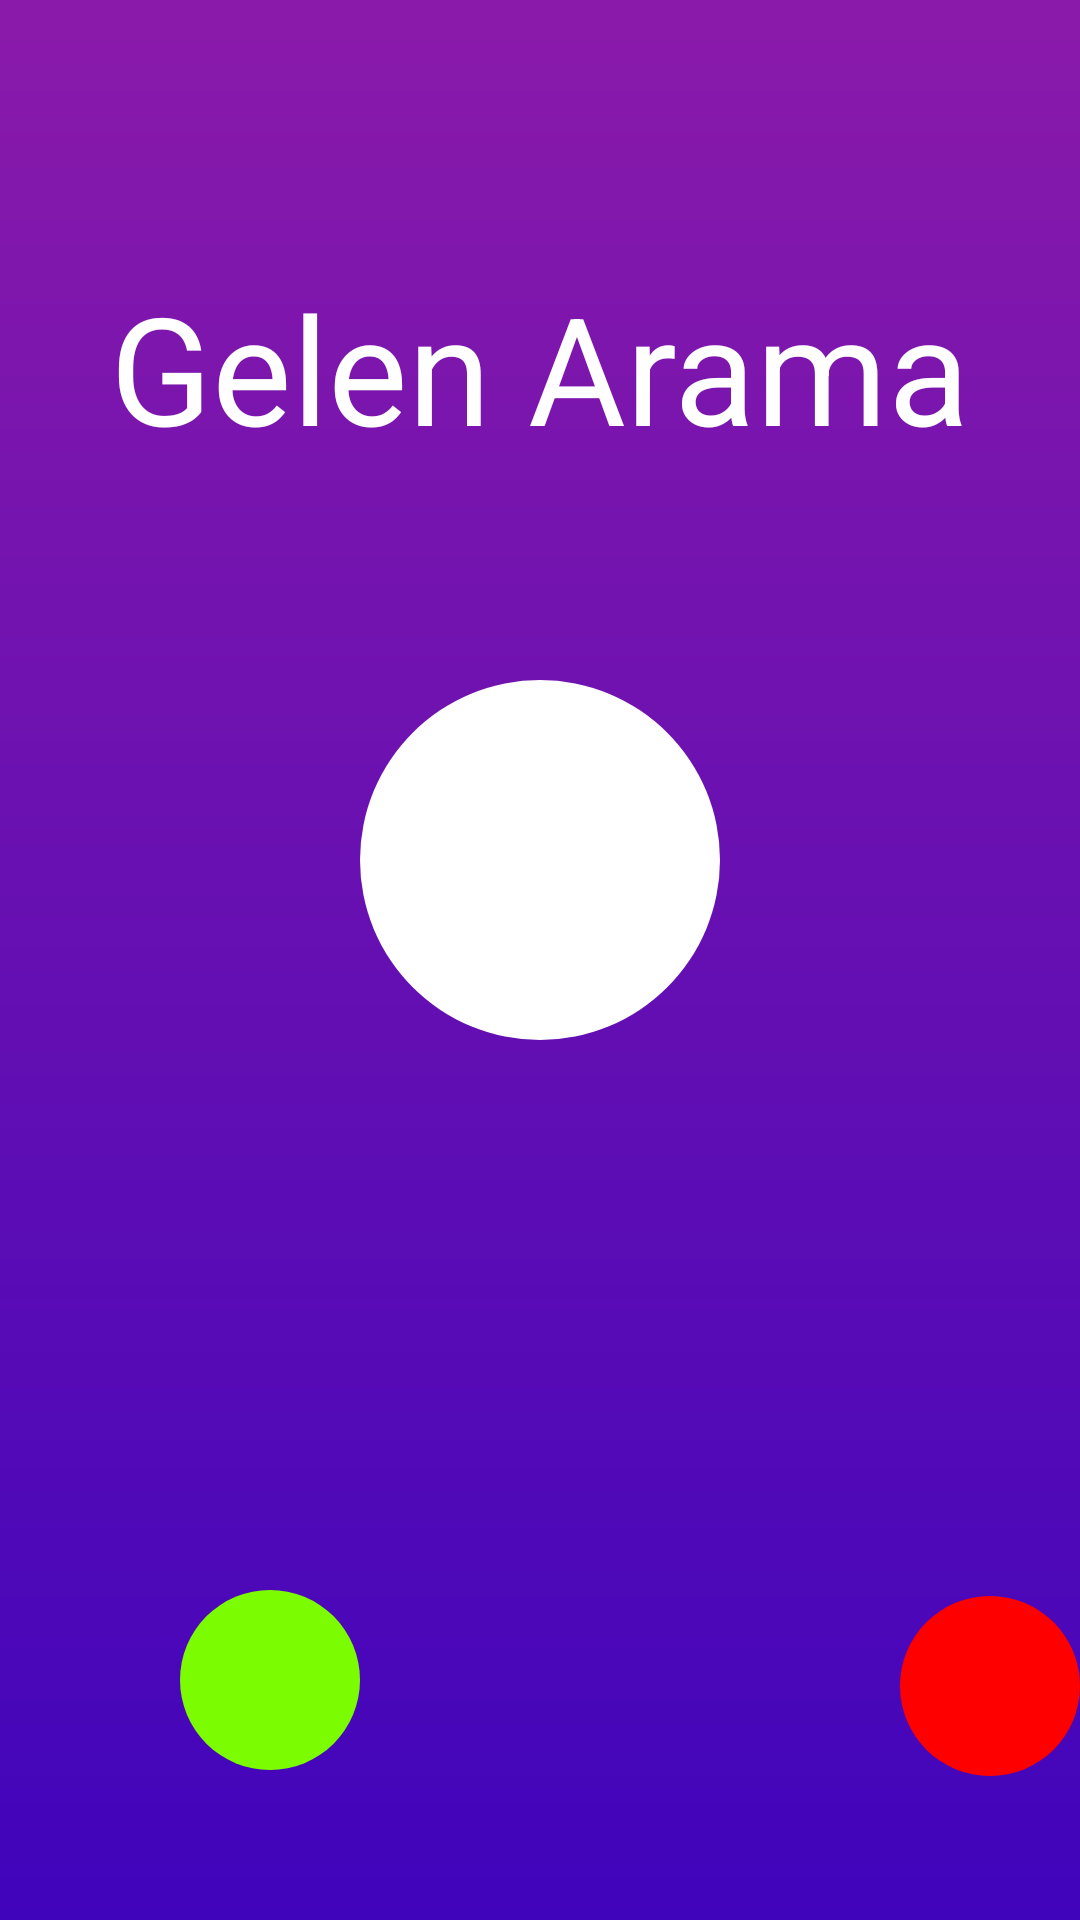

The Android layout XML behind this screen, and the referenced resources:
<!-- AndroidManifest.xml: application theme Theme.Design.NoActionBar -->
<!-- res/layout/activity_incoming_calls.xml -->
<?xml version="1.0" encoding="utf-8"?>
<androidx.constraintlayout.widget.ConstraintLayout xmlns:android="http://schemas.android.com/apk/res/android"
    xmlns:app="http://schemas.android.com/apk/res-auto"
    xmlns:tools="http://schemas.android.com/tools"
    android:layout_width="match_parent"
    android:layout_height="match_parent"
    android:background="@drawable/background_meeting_invitation"
    tools:context=".activities.IncomingCallsActivity">

    <ImageView
        android:id="@+id/imageMeetingType"
        android:layout_width="35dp"
        android:layout_height="35dp"
        android:layout_marginTop="50dp"
        android:contentDescription="@string/app_name"
        app:layout_constraintEnd_toEndOf="parent"
        app:layout_constraintStart_toStartOf="parent"
        app:layout_constraintTop_toTopOf="parent"

        app:tint="@color/black" />

    <TextView
        android:id="@+id/textIncomingCalls"
        android:layout_width="match_parent"
        android:layout_height="wrap_content"
        android:layout_marginTop="4dp"
        android:gravity="center"
        android:text="Gelen Arama"
        android:includeFontPadding="true"
        android:textSize="50dp"
        android:textColor="#FFFFFF"
        app:layout_constraintTop_toBottomOf="@id/imageMeetingType"/>

    <LinearLayout
        android:layout_width="match_parent"
        android:layout_height="wrap_content"
        android:gravity="center"
        android:orientation="vertical"
        app:layout_constraintBottom_toBottomOf="parent"
        app:layout_constraintTop_toTopOf="parent">

        <TextView
            android:id="@+id/textFirstChar"
            android:layout_width="120dp"
            android:layout_height="120dp"
            android:background="@drawable/background_invitation_user_icon"
            android:gravity="center"
            android:textAllCaps="true"
            android:textColor="@color/black"
            android:textSize="30sp">

        </TextView>
        <TextView
            android:id="@+id/textUserName"
            android:layout_width="match_parent"
            android:layout_height="wrap_content"
            android:layout_marginTop="0dp"
            android:gravity="center"
            android:textColor="#FFFFFF"
            android:textSize="50sp">

        </TextView>

    </LinearLayout>

    <ImageView
        android:id="@+id/imageAcceptInvitation"
        android:layout_width="60dp"
        android:layout_height="60dp"
        android:layout_marginStart="60dp"
        android:layout_marginBottom="50dp"
        android:background="@drawable/background_accept"
        android:contentDescription="@string/app_name"
        android:src="@drawable/ic_accept"
        app:layout_constraintBottom_toBottomOf="parent"
        app:layout_constraintStart_toStartOf="parent"
        android:layout_marginLeft="60dp"
        app:tint="#FFFFFF"
        android:padding="8dp"/>

    <ImageView
        android:id="@+id/imageDeclineInvitation"
        android:layout_width="60dp"
        android:layout_height="60dp"
        android:layout_marginStart="300dp"
        android:layout_marginLeft="300dp"
        android:layout_marginBottom="48dp"
        android:background="@drawable/background_decline"
        android:contentDescription="@string/app_name"
        android:padding="8dp"
        app:tint="#FFFFFF"
        android:src="@drawable/ic_decline"
        app:layout_constraintBottom_toBottomOf="parent"
        app:layout_constraintStart_toStartOf="parent" />


</androidx.constraintlayout.widget.ConstraintLayout>
<!-- resources referenced by this layout -->
<resources>
  <color name="black">#FF000000</color>
  <!-- drawable background_accept (drawable) -->
  <?xml version="1.0" encoding="utf-8"?>
  <shape xmlns:android="http://schemas.android.com/apk/res/android"
      android:shape="oval">
      <solid android:color="	#7CFC00"></solid>
  
  </shape>
  <!-- drawable background_decline (drawable) -->
  <?xml version="1.0" encoding="utf-8"?>
  <shape xmlns:android="http://schemas.android.com/apk/res/android"
      android:shape="oval">
      <solid android:color="	#FF0000"></solid>
  
  </shape>
  <!-- drawable background_invitation_user_icon (drawable) -->
  <?xml version="1.0" encoding="utf-8"?>
  <shape xmlns:android="http://schemas.android.com/apk/res/android"
      android:shape="oval">
      <solid android:color="#FFFFFF"></solid>
  
  </shape>
  <!-- drawable background_meeting_invitation (drawable-v24) -->
  <?xml version="1.0" encoding="utf-8"?>
  <shape  xmlns:android="http://schemas.android.com/apk/res/android"
      android:shape="rectangle">
      <gradient
          android:angle="270"
          android:endColor="@color/Start"
          android:startColor="@color/End"/>
  </shape>
  <string name="app_name">SuareApp</string>
  <color name="Start">#4004BB</color>
  <color name="End">#8A1AAA</color>
</resources>
